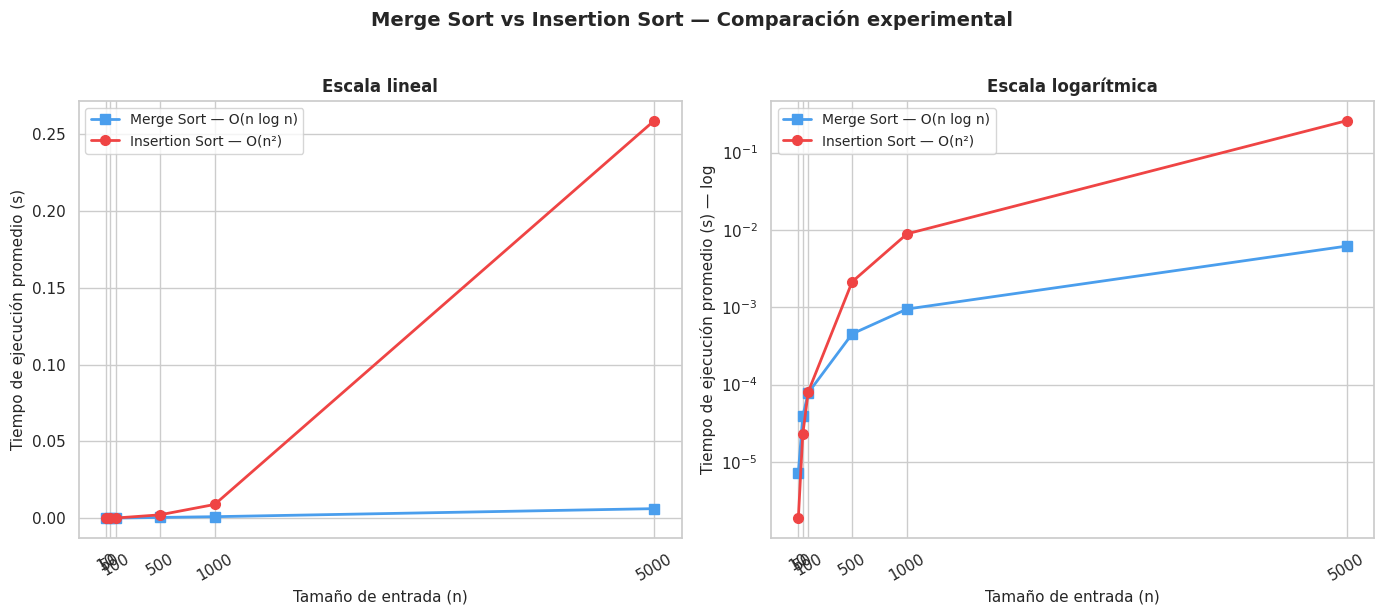

Generate this figure with matplotlib:
import time
import random
import matplotlib.pyplot as plt
import seaborn as sns


# Merge Sort O(n log n)
def merge(left, right):
    result = []
    i = j = 0
    while i < len(left) and j < len(right):
        if left[i] <= right[j]:
            result.append(left[i])
            i += 1
        else:
            result.append(right[j])
            j += 1
    result.extend(left[i:])
    result.extend(right[j:])
    return result


def merge_sort(arr):
    if len(arr) <= 1:
        return arr
    mid = len(arr) // 2
    left = merge_sort(arr[:mid])
    right = merge_sort(arr[mid:])
    return merge(left, right)


# Insertion Sort O(n^2) worst, O(n) best
def insertion_sort(arr):
    arr = arr.copy()
    for j in range(1, len(arr)):
        key = arr[j]
        i = j - 1
        while i >= 0 and arr[i] > key:
            arr[i + 1] = arr[i]
            i -= 1
        arr[i + 1] = key
    return arr


# Prueba con arreglo de ejemplo
test_array = [1, 6, 6, 1, 1, 3, 7, 7, 6, 6]
print("=" * 60)
print("VERIFICACIÓN CON ARREGLO DEL LABORATORIO")
print("=" * 60)
print(f"Arreglo original: {test_array}")
print(f"Merge Sort:       {merge_sort(test_array)}")
print(f"Insertion Sort:   {insertion_sort(test_array)}")
print(
    f"Resultados coinciden: {merge_sort(test_array) == insertion_sort(test_array)}"
)

# Medición experimental de tiempos
SIZES = [10, 50, 100, 500, 1000, 5000]
REPEATS = 5
times_ms = []
times_is = []

print("\n" + "=" * 60)
print("MEDICIÓN DE TIEMPOS DE EJECUCIÓN")
print("=" * 60)
print(f"{'n':>6}  {'Merge Sort (s)':>16}  {'Insertion Sort (s)':>20}")
print("-" * 48)

for n in SIZES:
    total_ms = 0.0
    total_is = 0.0
    for _ in range(REPEATS):
        arr = [random.randint(-1000, 1000) for _ in range(n)]
        arr_copy = arr.copy()
        start = time.perf_counter()
        merge_sort(arr_copy)
        total_ms += time.perf_counter() - start
        start = time.perf_counter()
        insertion_sort(arr)
        total_is += time.perf_counter() - start
    avg_ms = total_ms / REPEATS
    avg_is = total_is / REPEATS
    times_ms.append(avg_ms)
    times_is.append(avg_is)
    print(f"{n:>6}  {avg_ms:>16.6f}  {avg_is:>20.6f}")

# Gráficas
sns.set_theme(style="whitegrid", palette="muted")
fig, axes = plt.subplots(1, 2, figsize=(14, 6))

# Gráfica 1 — Escala lineal
axes[0].plot(SIZES,
             times_ms,
             marker="s",
             linewidth=2,
             markersize=7,
             label="Merge Sort — O(n log n)",
             color="#4a9eed")
axes[0].plot(SIZES,
             times_is,
             marker="o",
             linewidth=2,
             markersize=7,
             label="Insertion Sort — O(n²)",
             color="#ef4444")
axes[0].set_title("Escala lineal", fontsize=12, fontweight="bold")
axes[0].set_xlabel("Tamaño de entrada (n)", fontsize=11)
axes[0].set_ylabel("Tiempo de ejecución promedio (s)", fontsize=11)
axes[0].legend(fontsize=10)
axes[0].set_xticks(SIZES)
axes[0].tick_params(axis="x", rotation=30)

# Gráfica 2 — Escala logarítmica
axes[1].plot(SIZES,
             times_ms,
             marker="s",
             linewidth=2,
             markersize=7,
             label="Merge Sort — O(n log n)",
             color="#4a9eed")
axes[1].plot(SIZES,
             times_is,
             marker="o",
             linewidth=2,
             markersize=7,
             label="Insertion Sort — O(n²)",
             color="#ef4444")
axes[1].set_title("Escala logarítmica", fontsize=12, fontweight="bold")
axes[1].set_xlabel("Tamaño de entrada (n)", fontsize=11)
axes[1].set_ylabel("Tiempo de ejecución promedio (s) — log", fontsize=11)
axes[1].set_yscale("log")
axes[1].legend(fontsize=10)
axes[1].set_xticks(SIZES)
axes[1].tick_params(axis="x", rotation=30)
fig.suptitle("Merge Sort vs Insertion Sort — Comparación experimental",
             fontsize=14,
             fontweight="bold",
             y=1.02)
plt.tight_layout()
plt.savefig("grafica_ejercicio4.png", dpi=150, bbox_inches="tight")
plt.show()
print("\nGráfica guardada como: grafica_ejercicio4.png")
